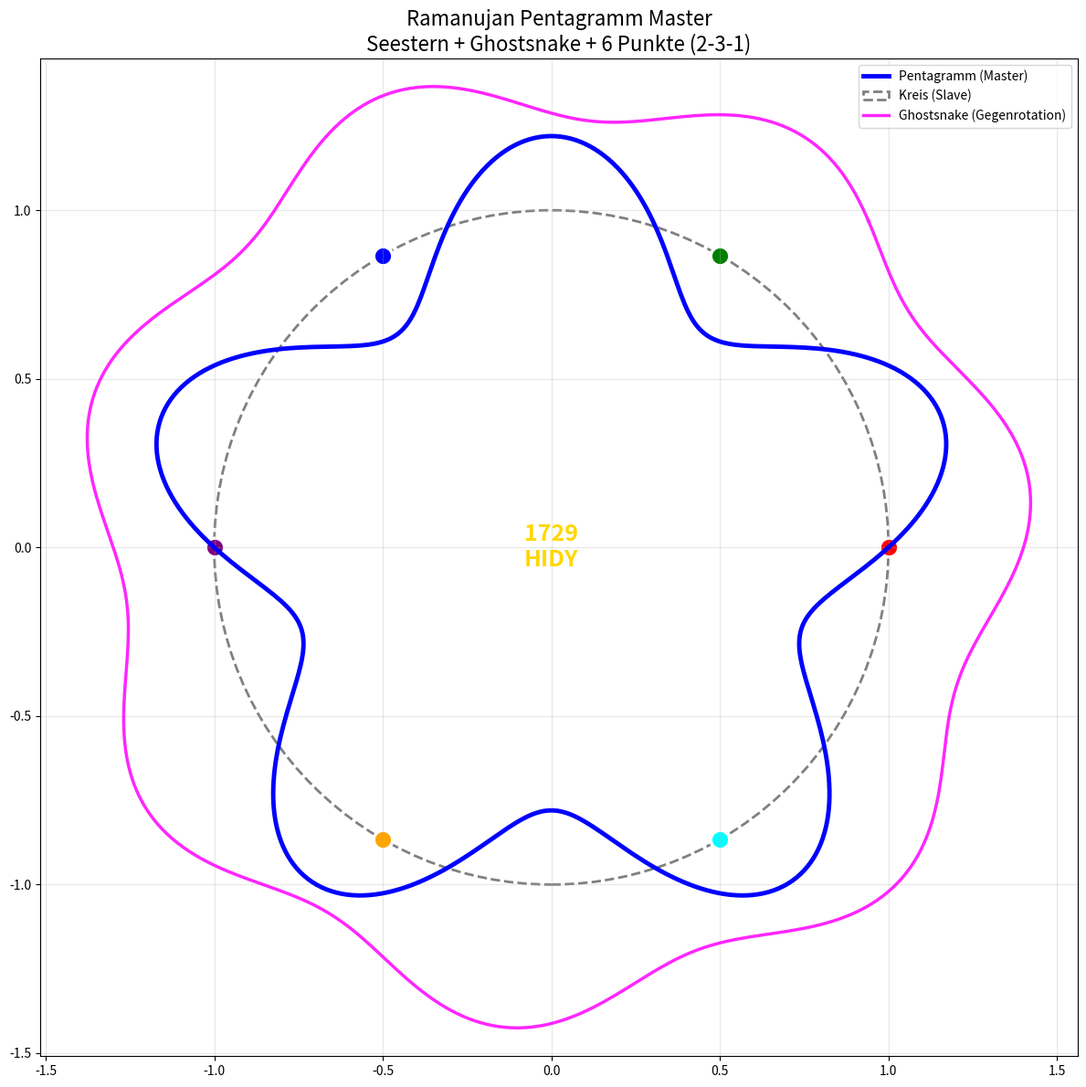

Write Python code to recreate this figure.
"""
NEXAH Resonance Maps — Ramanujan Pentagramm Master v4.7
Pentagramm (Master) + Kreis (Slave) + Ghostsnake Gegenrotation
"""

import numpy as np
import matplotlib.pyplot as plt

fig, ax = plt.subplots(1, 1, figsize=(12, 12))

# Pentagramm (Master / Regulator) – Seestern-Form
theta = np.linspace(0, 2*np.pi, 500)
r_penta = 1.0 + 0.22 * np.sin(5 * theta)
x_penta = r_penta * np.cos(theta)
y_penta = r_penta * np.sin(theta)
ax.plot(x_penta, y_penta, 'b-', lw=3.5, label='Pentagramm (Master)')

# Kreis (Slave)
circle = plt.Circle((0,0), 1.0, color='gray', fill=False, lw=2, linestyle='--', label='Kreis (Slave)')
ax.add_patch(circle)

# 6 Punkte auf dem Kreis (2-3-1 Verteilung)
angles_6 = np.array([0, 60, 120, 180, 240, 300]) * np.pi / 180
colors_6 = ['red','green','blue','purple','orange','cyan']
for i, ang in enumerate(angles_6):
    ax.scatter(np.cos(ang), np.sin(ang), s=220, color=colors_6[i], edgecolor='white', linewidth=2.5)

# Ghostsnake Gegenrotation (magenta, außen)
r_ghost = 1.35 + 0.08 * np.sin(7 * theta)
ax.plot(r_ghost * np.cos(theta + 0.8), r_ghost * np.sin(theta + 0.8), 
        'magenta', lw=2.5, alpha=0.85, label='Ghostsnake (Gegenrotation)')

# 1729 HIDY Zentrum
ax.text(0, 0, "1729\nHIDY", ha='center', va='center', fontsize=18, 
        fontweight='bold', color='gold')

ax.set_title("Ramanujan Pentagramm Master\nSeestern + Ghostsnake + 6 Punkte (2-3-1)", fontsize=16)
ax.axis('equal')
ax.grid(True, alpha=0.3)
ax.legend()

plt.tight_layout()
plt.savefig("ramanujan_pentagramm_master_v4.7.png", dpi=420, bbox_inches='tight')
print("📸 Pentagramm Master gespeichert als: ramanujan_pentagramm_master_v4.7.png")
plt.show()
